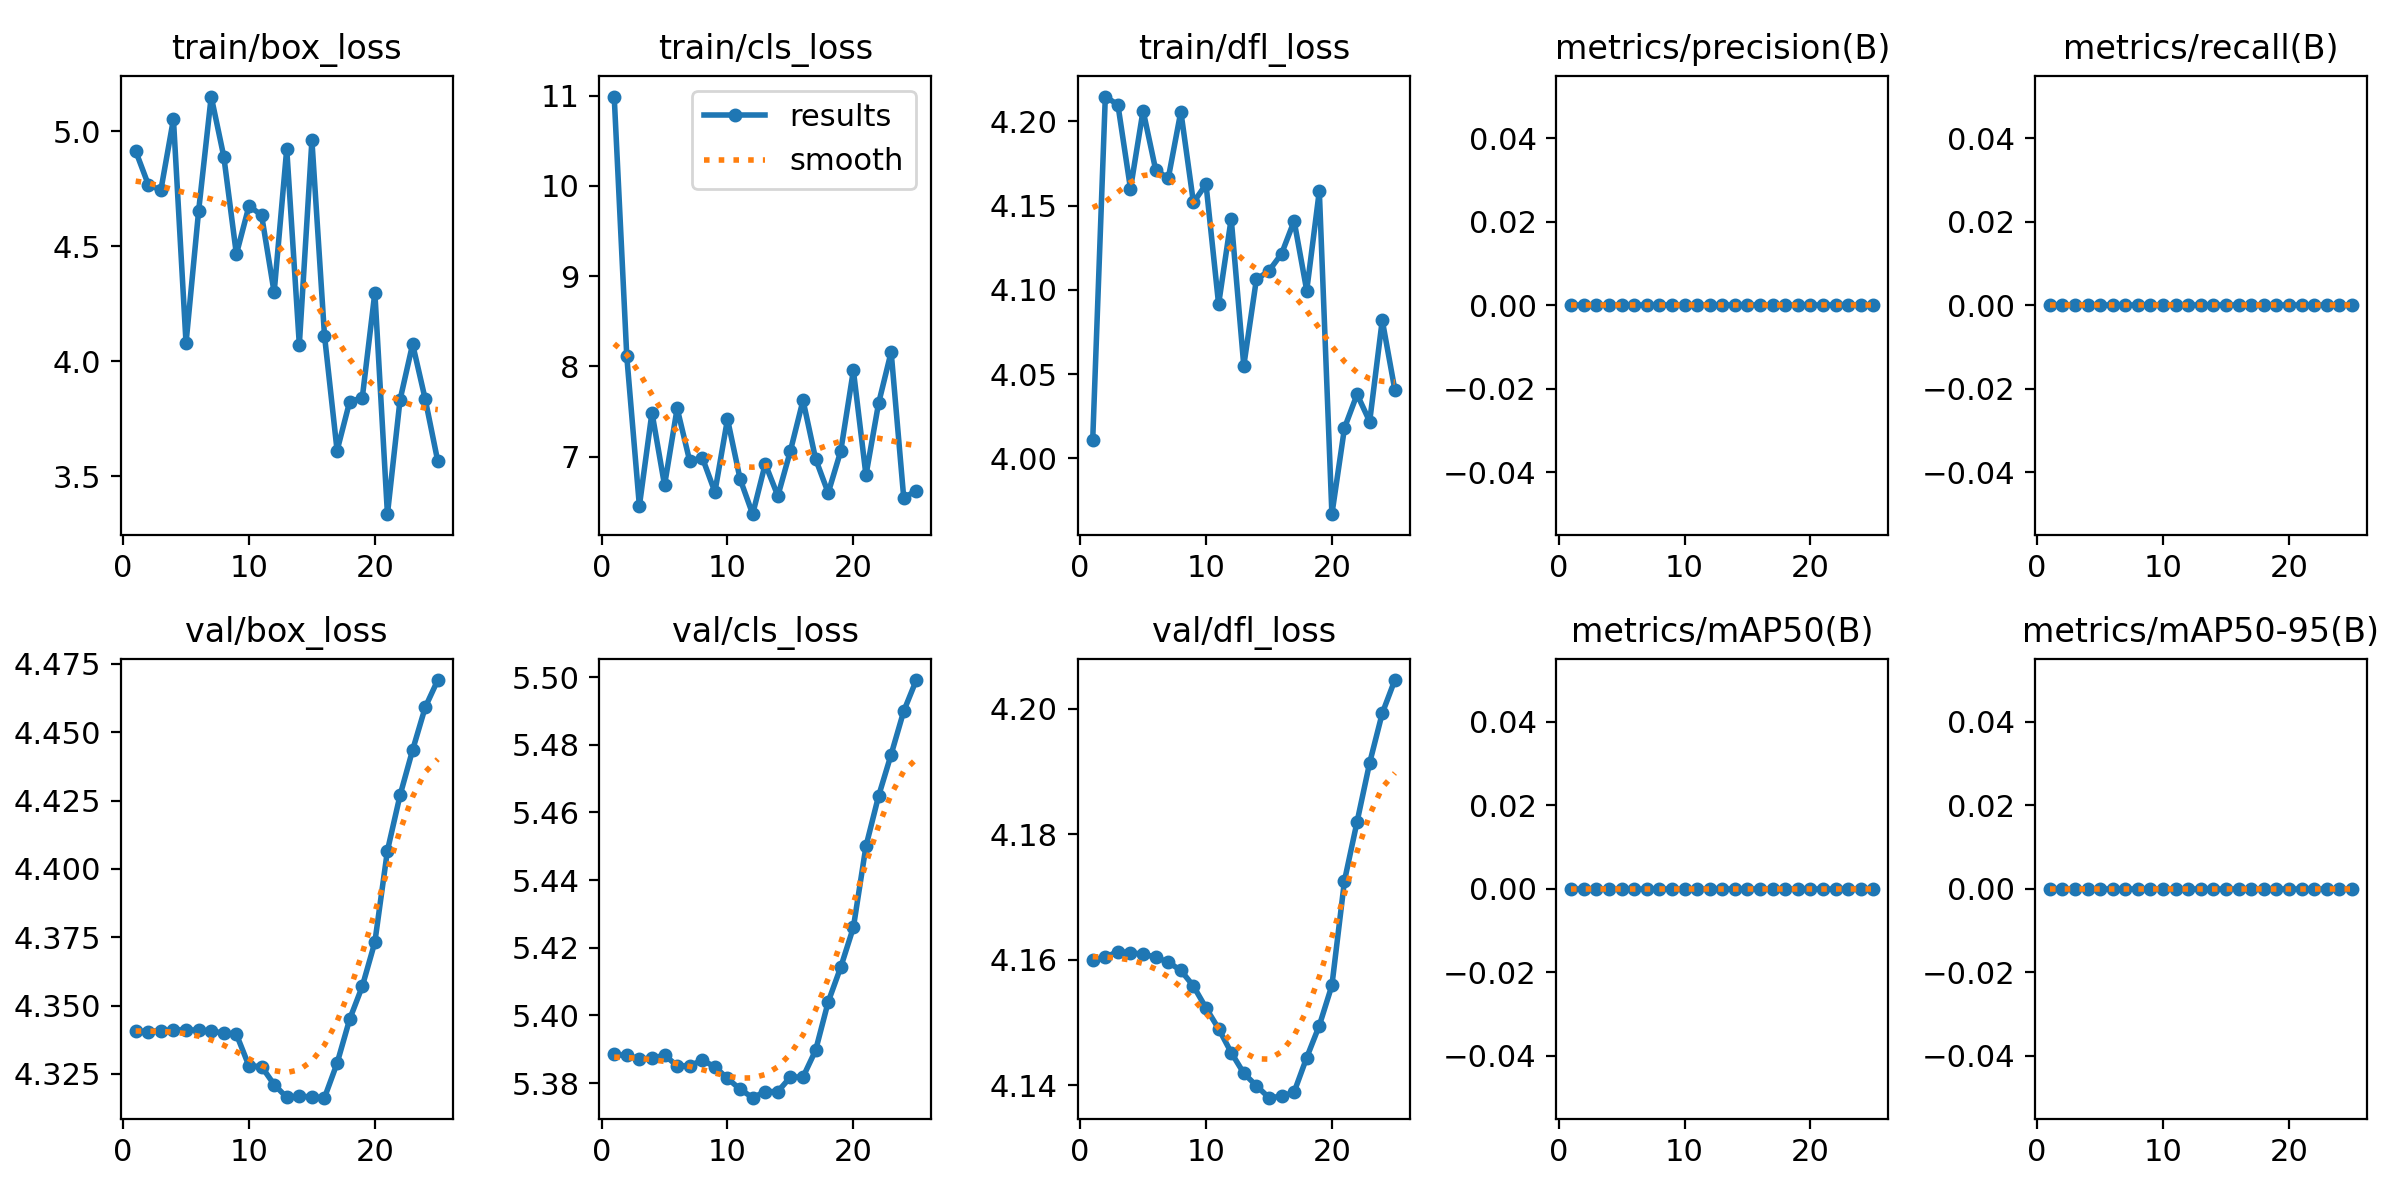

Values plotted in this chart, from the file beside it:
epoch, train/box_loss, train/cls_loss, train/dfl_loss, metrics/precision(B), metrics/recall(B), metrics/mAP50(B), metrics/mAP50-95(B), val/box_loss, val/cls_loss, val/dfl_loss, lr/pg0, lr/pg1, lr/pg2
1, 4.914, 10.99, 4.011, 0, 0, 0, 0, 4.341, 5.388, 4.16, 1.875e-05, 1.875e-05, 1.875e-05
2, 4.768, 8.111, 4.215, 0, 0, 0, 0, 4.34, 5.388, 4.16, 4.2017e-05, 4.2017e-05, 4.2017e-05
3, 4.743, 6.455, 4.21, 0, 0, 0, 0, 4.341, 5.387, 4.161, 6.3305e-05, 6.3305e-05, 6.3305e-05
4, 5.052, 7.489, 4.16, 0, 0, 0, 0, 4.341, 5.387, 4.161, 8.2613e-05, 8.2613e-05, 8.2613e-05
5, 4.079, 6.684, 4.207, 0, 0, 0, 0, 4.341, 5.388, 4.161, 9.994e-05, 9.994e-05, 9.994e-05
6, 4.653, 7.536, 4.171, 0, 0, 0, 0, 4.341, 5.385, 4.16, 0.0001153, 0.0001153, 0.0001153
7, 5.151, 6.952, 4.166, 0, 0, 0, 0, 4.341, 5.385, 4.16, 0.0001287, 0.0001287, 0.0001287
8, 4.89, 6.99, 4.206, 0, 0, 0, 0, 4.34, 5.387, 4.158, 0.00014, 0.00014, 0.00014
9, 4.465, 6.609, 4.152, 0, 0, 0, 0, 4.34, 5.385, 4.156, 0.0001495, 0.0001495, 0.0001495
10, 4.675, 7.417, 4.163, 0, 0, 0, 0, 4.328, 5.381, 4.152, 0.0001569, 0.0001569, 0.0001569
11, 4.635, 6.753, 4.091, 0, 0, 0, 0, 4.328, 5.378, 4.149, 0.0001623, 0.0001623, 0.0001623
12, 4.299, 6.364, 4.142, 0, 0, 0, 0, 4.321, 5.376, 4.145, 0.0001658, 0.0001658, 0.0001658
13, 4.923, 6.921, 4.055, 0, 0, 0, 0, 4.316, 5.378, 4.142, 0.0001673, 0.0001673, 0.0001673
14, 4.072, 6.566, 4.106, 0, 0, 0, 0, 4.317, 5.378, 4.14, 0.0001668, 0.0001668, 0.0001668
15, 4.96, 7.066, 4.111, 0, 0, 0, 0, 4.317, 5.382, 4.138, 0.0001643, 0.0001643, 0.0001643
16, 4.111, 7.625, 4.121, 0, 0, 0, 0, 4.316, 5.382, 4.138, 0.0001599, 0.0001599, 0.0001599
17, 3.611, 6.975, 4.141, 0, 0, 0, 0, 4.329, 5.39, 4.139, 0.0001534, 0.0001534, 0.0001534
18, 3.824, 6.599, 4.1, 0, 0, 0, 0, 4.345, 5.404, 4.144, 0.000145, 0.000145, 0.000145
19, 3.84, 7.065, 4.159, 0, 0, 0, 0, 4.357, 5.414, 4.149, 0.0001346, 0.0001346, 0.0001346
20, 4.298, 7.957, 3.967, 0, 0, 0, 0, 4.373, 5.426, 4.156, 0.0001222, 0.0001222, 0.0001222
21, 3.334, 6.796, 4.018, 0, 0, 0, 0, 4.407, 5.45, 4.173, 0.0001079, 0.0001079, 0.0001079
22, 3.831, 7.59, 4.038, 0, 0, 0, 0, 4.427, 5.465, 4.182, 9.1568e-05, 9.1568e-05, 9.1568e-05
23, 4.074, 8.161, 4.022, 0, 0, 0, 0, 4.444, 5.477, 4.191, 7.3255e-05, 7.3255e-05, 7.3255e-05
24, 3.835, 6.544, 4.082, 0, 0, 0, 0, 4.459, 5.49, 4.199, 5.2962e-05, 5.2962e-05, 5.2962e-05
25, 3.564, 6.625, 4.041, 0, 0, 0, 0, 4.469, 5.499, 4.205, 3.069e-05, 3.069e-05, 3.069e-05
